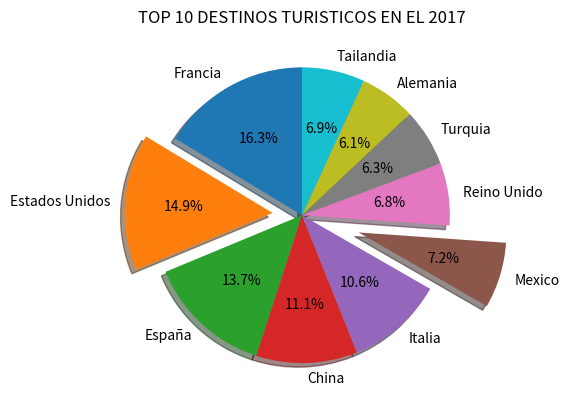

Write Python code to recreate this figure.
import matplotlib.pyplot as plt

turistas = [89.6, 81.8, 75.3, 60.7, 58.3, 39.4, 37.4, 34.5, 33.7, 37.6]
paises = ["Francia", "Estados Unidos", "España", "China", "Italia", "Mexico", "Reino Unido", "Turquia", "Alemania", "Tailandia"]
explode = [0, 0.2, 0, 0, 0, 0.4, 0, 0, 0, 0]

plt.pie(turistas, labels=paises,explode=explode, autopct="%1.1f%%", shadow=True, startangle=90)
plt.title("TOP 10 DESTINOS TURISTICOS EN EL 2017")
plt.show()
